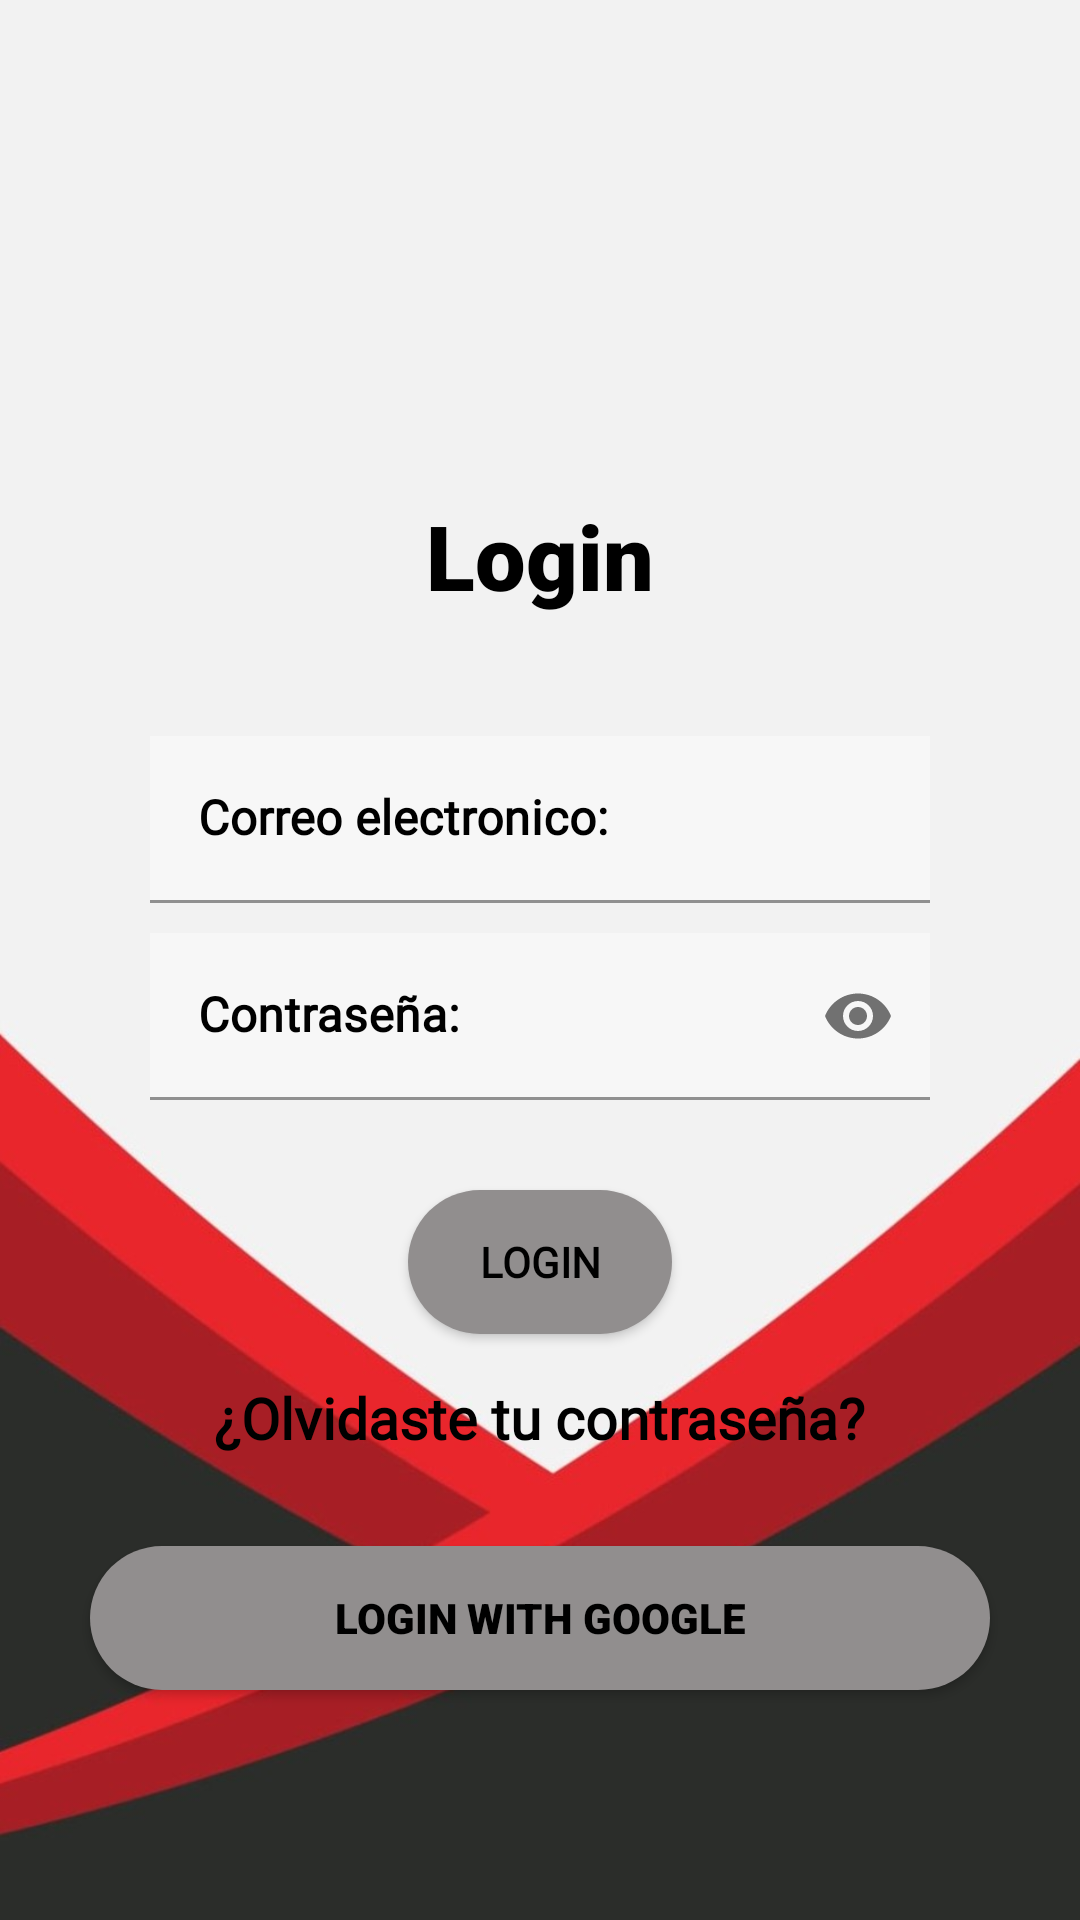

Android layout source for this screen:
<!-- AndroidManifest.xml: application theme Theme.SplashScreenApp -->
<!-- res/layout/activity_login.xml -->
<?xml version="1.0" encoding="utf-8"?>
<RelativeLayout xmlns:android="http://schemas.android.com/apk/res/android"
xmlns:app="http://schemas.android.com/apk/res-auto"
xmlns:tools="http://schemas.android.com/tools"
android:layout_width="match_parent"
android:layout_height="match_parent"
tools:context=".login"
android:background="@drawable/peakpx">



<ImageView
    android:id="@+id/logo"
    android:layout_marginTop="45dp"
    android:layout_centerHorizontal="true"
    android:layout_width="120dp"
    android:layout_height="120dp"
    android:src="@drawable/logo_bsztt"/>

    <TextView

        android:id="@+id/login"
        android:layout_width="wrap_content"
        android:layout_height="wrap_content"
        android:layout_below="@+id/logo"
        android:layout_centerHorizontal="true"
        android:fontFamily="sans-serif-black"
        android:text="Login"
        android:textColor="@color/black"
        android:textSize="30dp"
        android:textStyle="bold" />


    <com.google.android.material.textfield.TextInputLayout
        android:id="@+id/correo"
        android:layout_width="match_parent"
        android:layout_height="wrap_content"
        android:layout_below="@+id/login"
        android:layout_centerHorizontal="true"
        android:layout_marginStart="50dp"
        android:layout_marginTop="40dp"
        android:layout_marginEnd="50dp"
        android:textColorHint="@color/black">

        <com.google.android.material.textfield.TextInputEditText
            android:layout_width="match_parent"
            android:layout_height="wrap_content"
            android:background="#55FFFFFF"
            android:fontFamily="@font/light_italic"
            android:hint="Correo electronico:"
            android:textStyle="bold"/>
    </com.google.android.material.textfield.TextInputLayout>


        <com.google.android.material.textfield.TextInputLayout
            android:id="@+id/contraseña"
            android:layout_width="match_parent"
            android:layout_height="wrap_content"
            android:layout_below="@+id/correo"
            android:layout_marginStart="50dp"
            android:layout_marginEnd="50dp"
            app:endIconMode="password_toggle"
            android:textColorHint="@color/black">

            <com.google.android.material.textfield.TextInputEditText
                android:layout_width="match_parent"
                android:layout_height="wrap_content"
                android:background="#55FFFFFF"
                android:textStyle="bold"
                android:layout_marginTop="10dp"
                app:cardCornerRadius="200dp"
                android:hint="Contraseña:"
                android:inputType="textPassword"
                android:fontFamily="@font/light_italic"/>
        </com.google.android.material.textfield.TextInputLayout>

    <Button
        android:id="@+id/bottomlogin"
        android:layout_width="wrap_content"
        android:layout_height="wrap_content"
        android:layout_below="@+id/contraseña"
        android:layout_centerInParent="true"
        android:layout_marginTop="30dp"
        android:background="@drawable/backgroundboton"
        android:fontFamily="@font/regular"
        android:onClick="login"
        android:text="Login"
        android:textColor="@color/black"
        android:textStyle="bold" />

    <TextView
        android:id="@+id/t"
        android:layout_width="wrap_content"
        android:layout_height="wrap_content"
        android:layout_marginTop="15dp"
        android:layout_below="@+id/bottomlogin"
        android:fontFamily="@font/arsenal"
        android:layout_centerHorizontal="true"
        android:text="¿Olvidaste tu contraseña?"
        android:textSize="19sp"
        android:textStyle="bold"
        android:textColor="@color/black"/>
    <Button
        android:id="@+id/logingoogle"
        android:layout_width="300dp"
        android:layout_height="wrap_content"
        android:layout_below="@+id/t"
        android:layout_centerInParent="true"
        android:layout_marginTop="30dp"
        android:background="@drawable/backgroundboton"
        android:fontFamily="sans-serif-black"
        android:onClick="logingoogle"
        android:text="Login with google"
        android:textColor="@color/black"
        android:textStyle="bold" />


















</RelativeLayout>
<!-- resources referenced by this layout -->
<resources>
  <color name="black">#FF000000</color> texto
  <color name="white">#FFFFFFFF</color>
  <!-- drawable backgroundboton (drawable) -->
  <?xml version="1.0" encoding="utf-8"?>
  <shape xmlns:android="http://schemas.android.com/apk/res/android">
      <solid android:color="#918E8E"></solid>
      <corners android:radius="50dp"></corners>
  
  </shape>
  <!-- drawable peakpx: jpg bitmap (drawable, 44683 bytes) -->
  <style name="Theme.SplashScreenApp" parent="Theme.MaterialComponents.DayNight.DarkActionBar">
          
          <item name="colorPrimary">@color/purple_500</item>
          <item name="colorPrimaryVariant">@color/purple_700</item>
          <item name="colorOnPrimary">#0C0C0C</item>
          
          <item name="colorSecondary">@color/teal_200</item>
          <item name="colorSecondaryVariant">@color/teal_700</item>
          <item name="colorOnSecondary">@color/black</item>
          
          <item name="android:statusBarColor" tools:targetApi="l">?attr/colorPrimaryVariant</item>
          
      </style>
  <color name="purple_500">#80000000</color> Botones y texto
  <color name="purple_700">#000000</color> Barra navegacion
  <color name="teal_200">#FF03DAC5</color>
  <color name="teal_700">#FF018786</color>
</resources>
